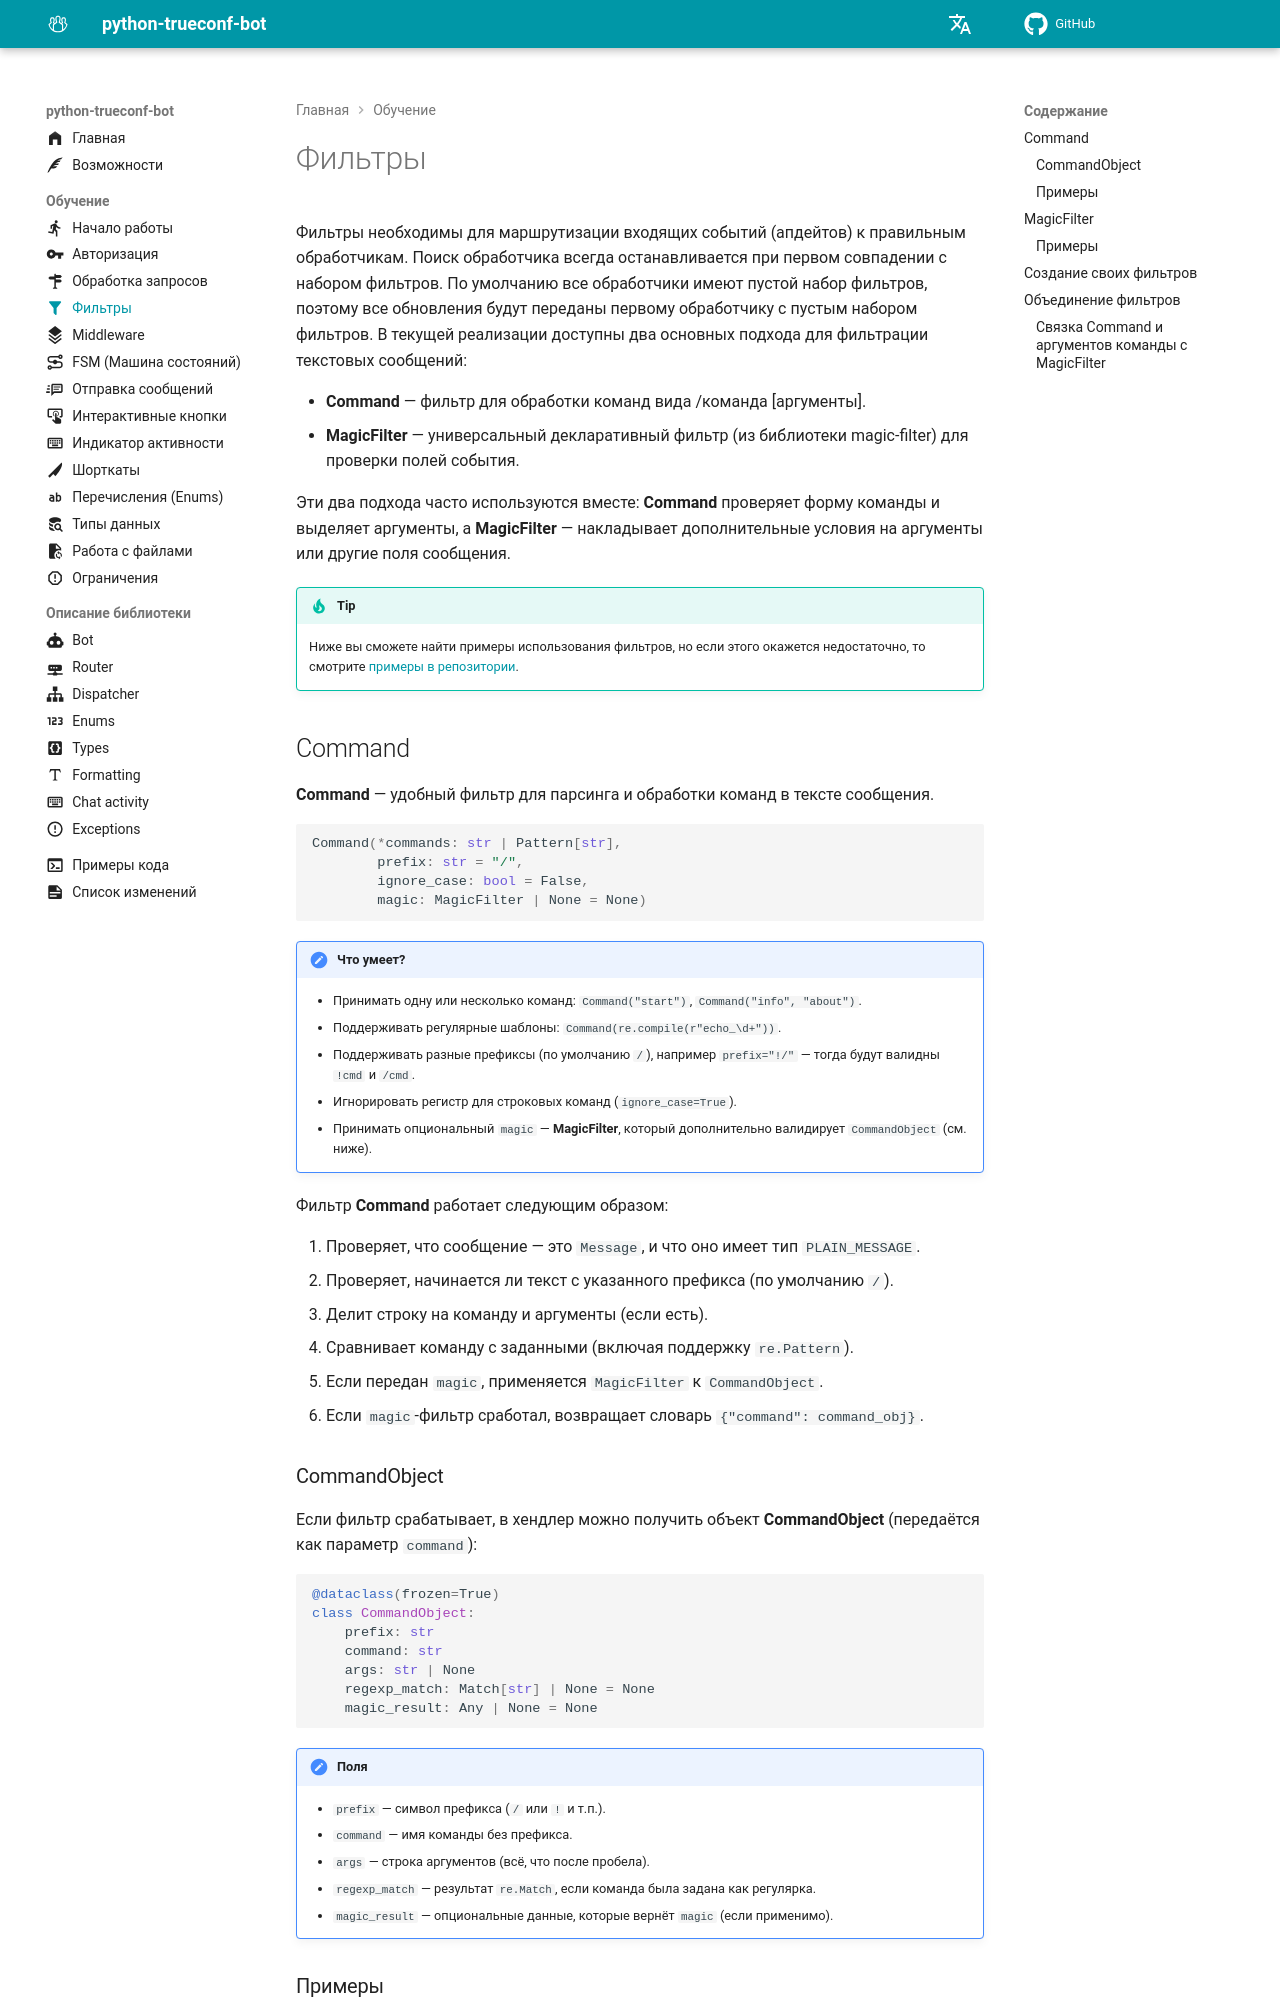

repository: TrueConf/python-trueconf-bot · page: v1.5.0/ru/learn/filters/index.html · generator: mkdocs

---
title: Фильтры
description: Как направить события к нужным обработчикам с помощью фильтров
icon: material/filter
---

# Фильтры

Фильтры необходимы для маршрутизации входящих событий (апдейтов) к правильным обработчикам.
Поиск обработчика всегда останавливается при первом совпадении с набором фильтров. 
По умолчанию все обработчики имеют пустой набор фильтров, поэтому все обновления будут переданы первому обработчику с пустым набором фильтров.
В текущей реализации доступны два основных подхода для фильтрации текстовых сообщений:

- **Command** — фильтр для обработки команд вида /команда \[аргументы].
- **MagicFilter** — универсальный декларативный фильтр (из библиотеки magic-filter) для проверки полей события.

Эти два подхода часто используются вместе: **Command** проверяет форму команды и выделяет аргументы, а **MagicFilter** — накладывает дополнительные условия на аргументы или другие поля сообщения.

!!! Tip
    Ниже вы сможете найти примеры использования фильтров, но если этого окажется недостаточно, то смотрите [примеры в репозитории](https://github.com/TrueConf/python-trueconf-bot/tree/master/examples).

## Command

**Command** — удобный фильтр для парсинга и обработки команд в тексте сообщения.

```python
Command(*commands: str | Pattern[str],
        prefix: str = "/",
        ignore_case: bool = False,
        magic: MagicFilter | None = None)
```

!!! note "Что умеет?"
    - Принимать одну или несколько команд: `Command("start")`, `Command("info", "about")`.
	- Поддерживать регулярные шаблоны: `Command(re.compile(r"echo_\d+"))`.
	- Поддерживать разные префиксы (по умолчанию `/`), например `prefix="!/"` — тогда будут валидны `!cmd` и `/cmd`.
	- Игнорировать регистр для строковых команд (`ignore_case=True`).
	- Принимать опциональный `magic` — **MagicFilter**, который дополнительно валидирует `CommandObject` (см. ниже).

Фильтр **Command** работает следующим образом:

1. Проверяет, что сообщение — это `Message`, и что оно имеет тип `PLAIN_MESSAGE`.
2. Проверяет, начинается ли текст с указанного префикса (по умолчанию `/`).
3. Делит строку на команду и аргументы (если есть).
4. Сравнивает команду с заданными (включая поддержку `re.Pattern`).
5. Если передан `magic`, применяется `MagicFilter` к `CommandObject`.
6. Если `magic`-фильтр сработал, возвращает словарь `{"command": command_obj}`.

### CommandObject

Если фильтр срабатывает, в хендлер можно получить объект **CommandObject** (передаётся как параметр `command`):

```python
@dataclass(frozen=True)
class CommandObject:
    prefix: str
    command: str
    args: str | None
    regexp_match: Match[str] | None = None
    magic_result: Any | None = None
```

!!! Note "Поля"
	- `prefix` — символ префикса (`/` или `!` и т.п.).
	- `command` — имя команды без префикса.
	- `args` — строка аргументов (всё, что после пробела).
	- `regexp_match` — результат `re.Match`, если команда была задана как регулярка.
	- `magic_result` — опциональные данные, которые вернёт `magic` (если применимо).
